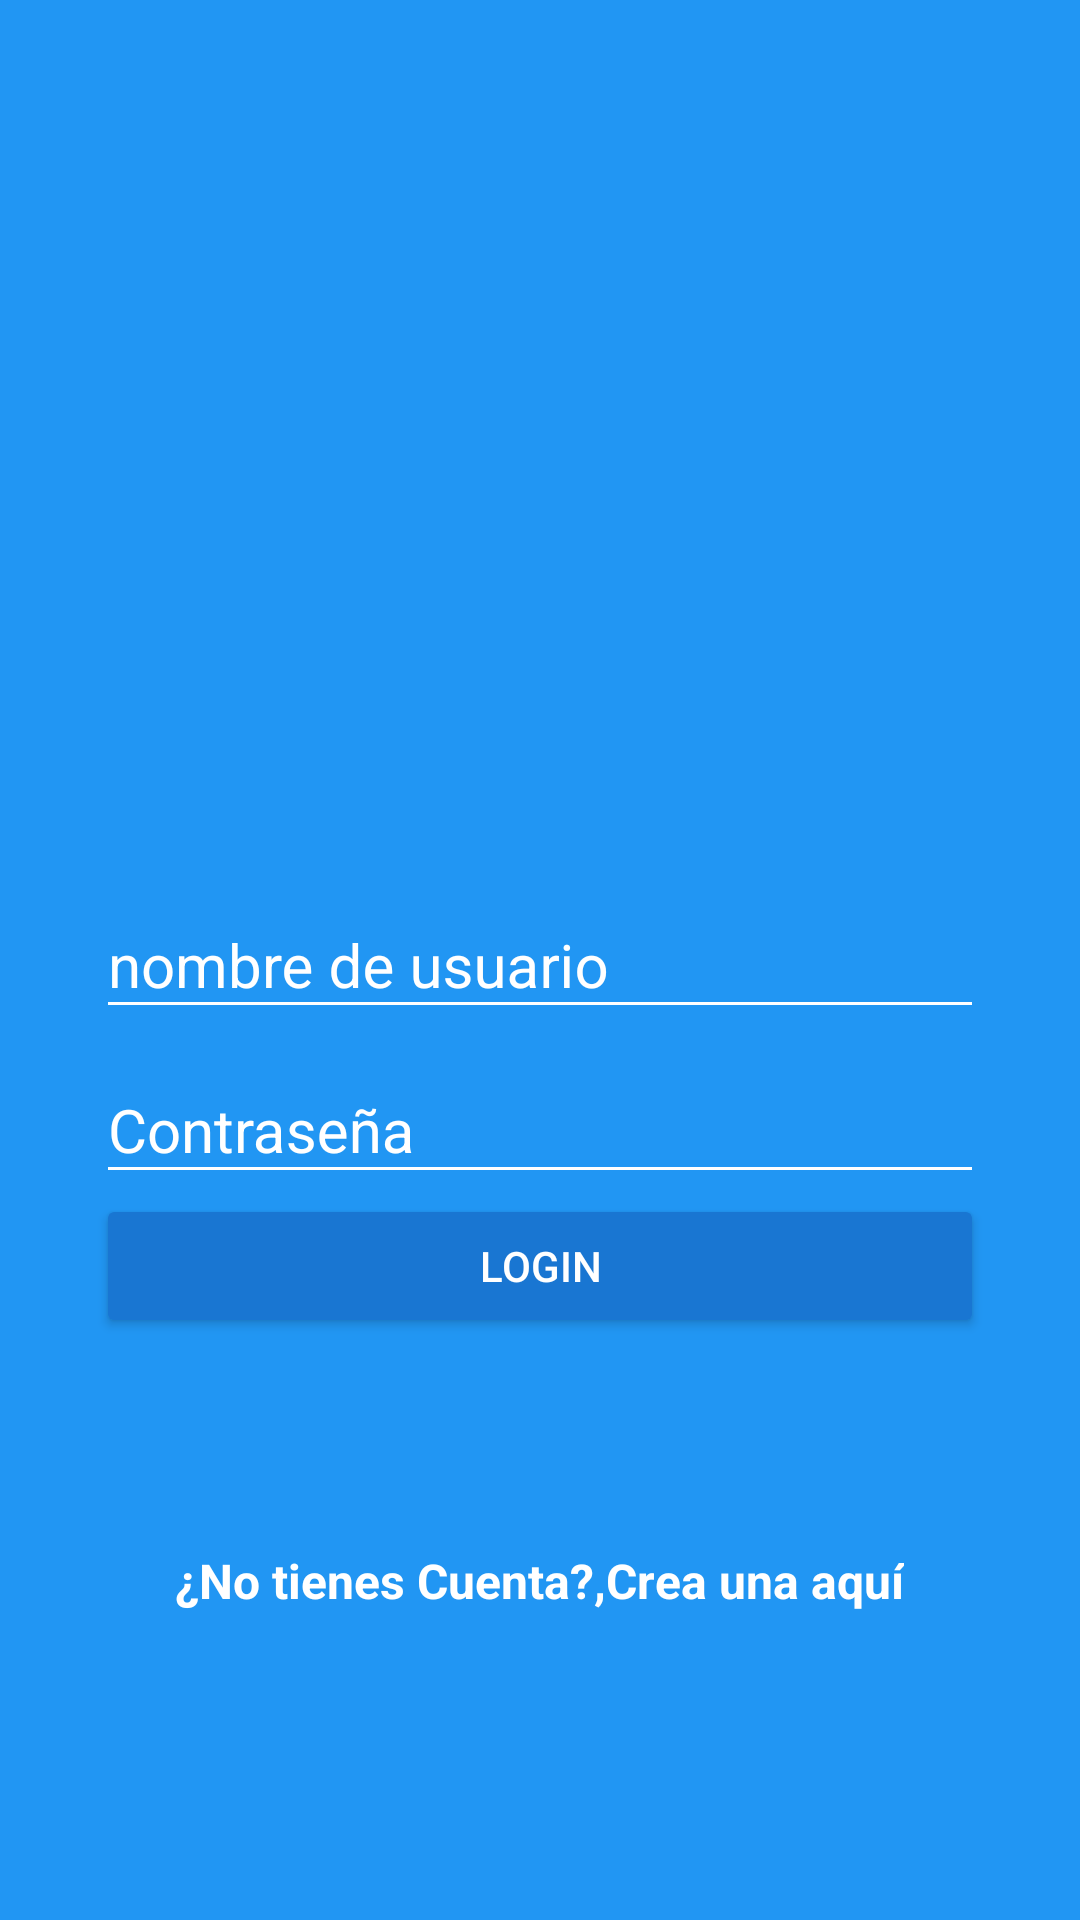

This screen was rendered from an Android layout file. Write that file and the resources it references.
<!-- AndroidManifest.xml: application theme AppTheme -->
<!-- res/layout/activity_main.xml -->
<?xml version="1.0" encoding="utf-8"?>
<androidx.coordinatorlayout.widget.CoordinatorLayout xmlns:android="http://schemas.android.com/apk/res/android"
    xmlns:app="http://schemas.android.com/apk/res-auto"
    xmlns:tools="http://schemas.android.com/tools"
    android:layout_width="match_parent"
    android:layout_height="match_parent"
    android:background="@color/colorPrimary"
    tools:context=".MainActivity">

    <LinearLayout
        android:id="@+id/linear_general"
        android:layout_width="match_parent"
        android:layout_height="match_parent"
        android:orientation="vertical"
        android:weightSum="1">

        <RelativeLayout
            android:id="@+id/relative_img"
            android:layout_width="match_parent"
            android:layout_height="0dp"
            android:layout_weight="0.4">

            <ImageView
                android:id="@+id/id_logo"
                android:layout_width="wrap_content"
                android:layout_height="wrap_content"
                android:layout_centerInParent="true"
                android:src="@drawable/platzigram" />


        </RelativeLayout>

        <LinearLayout
            android:layout_width="match_parent"
            android:layout_height="0dp"
            android:layout_weight="0.6"
            android:orientation="vertical"
            android:padding="32dp">

            <com.google.android.material.textfield.TextInputLayout
                android:id="@+id/username"
                android:layout_width="match_parent"
                android:layout_height="wrap_content"
                android:hint="@string/nombre_de_usuario"
                android:theme="@style/ThemePersonalizado">

                <com.google.android.material.textfield.TextInputEditText
                    android:layout_width="match_parent"
                    android:layout_height="wrap_content" />

            </com.google.android.material.textfield.TextInputLayout>

            <com.google.android.material.textfield.TextInputLayout
                android:layout_width="match_parent"
                android:layout_height="wrap_content"
                android:hint="@string/contrasena"
                android:theme="@style/ThemePersonalizado">

                <com.google.android.material.textfield.TextInputEditText
                    android:id="@+id/password"
                    android:layout_width="match_parent"
                    android:layout_height="wrap_content"
                    android:inputType="textPassword">

                </com.google.android.material.textfield.TextInputEditText>
            </com.google.android.material.textfield.TextInputLayout>

            <Button
                android:id="@+id/btn_login"
                android:layout_width="match_parent"
                android:layout_height="wrap_content"
                android:text="@string/text_button_login"
                android:theme="@style/RaisedButtonDark" />

            <RelativeLayout
                android:layout_width="match_parent"
                android:layout_height="match_parent"
                android:gravity="center">

                <TextView
                    android:id="@+id/donthaveAccount"
                    android:layout_width="wrap_content"
                    android:layout_height="wrap_content"
                    android:text="@string/dont_have_account"
                    android:textColor="@color/editTextColorWhite"
                    android:textSize="16sp"
                    android:textStyle="bold">

                </TextView>

                <TextView
                    android:id="@+id/createHere"
                    android:layout_width="wrap_content"
                    android:layout_height="wrap_content"
                    android:layout_toEndOf="@id/donthaveAccount"
                    android:text="@string/create_here"
                    android:textColor="@color/editTextColorWhite"
                    android:textSize="16sp"
                    android:onClick="goCreateAccount"
                    android:textStyle="bold">

                </TextView>
            </RelativeLayout>
        </LinearLayout>

    </LinearLayout>

</androidx.coordinatorlayout.widget.CoordinatorLayout>
<!-- resources referenced by this layout -->
<resources>
  <color name="colorPrimary">#2196F3</color>
  <color name="editTextColorWhite">#FFFFFF </color>
  <string name="contrasena">Contraseña</string>
  <string name="create_here">,Crea una aquí</string>
  <string name="dont_have_account">¿No tienes Cuenta?</string>
  <string name="nombre_de_usuario">nombre de usuario</string>
  <string name="text_button_login">Login</string>
  <style name="RaisedButtonDark" parent="Theme.AppCompat.Light">
          <item name="colorButtonNormal">@color/colorPrimaryDark</item>
          <item name="colorControlHighlight">@color/colorPrimary</item>
          <item name="android:textColor">@color/editTextColorWhite</item>
      </style>
  <style name="ThemePersonalizado" parent="Theme.AppCompat.Light">
          <item name="android:textColorHint">@color/editTextColorWhite</item>
          <item name="android:textSize">@dimen/editText_textSize_login</item>
          <item name="android:textColorPrimary">@color/editTextColorWhite</item>
          <item name="colorAccent">@color/editTextColorWhite</item>
          <item name="colorControlNormal">@color/editTextColorWhite</item>
          <item name="colorControlActivated">@color/editTextColorWhite</item>
      </style>
  <style name="AppTheme" parent="Theme.AppCompat.Light.DarkActionBar">
          
          <item name="colorPrimary">@color/colorPrimary</item>
          <item name="colorPrimaryDark">@color/colorPrimaryDark</item>
          <item name="colorAccent">@color/colorAccent</item>
      </style>
  <color name="colorPrimaryDark">#1976D2</color>
  <dimen name="editText_textSize_login">20sp</dimen>
  <color name="colorAccent">#FF4081</color>
</resources>
